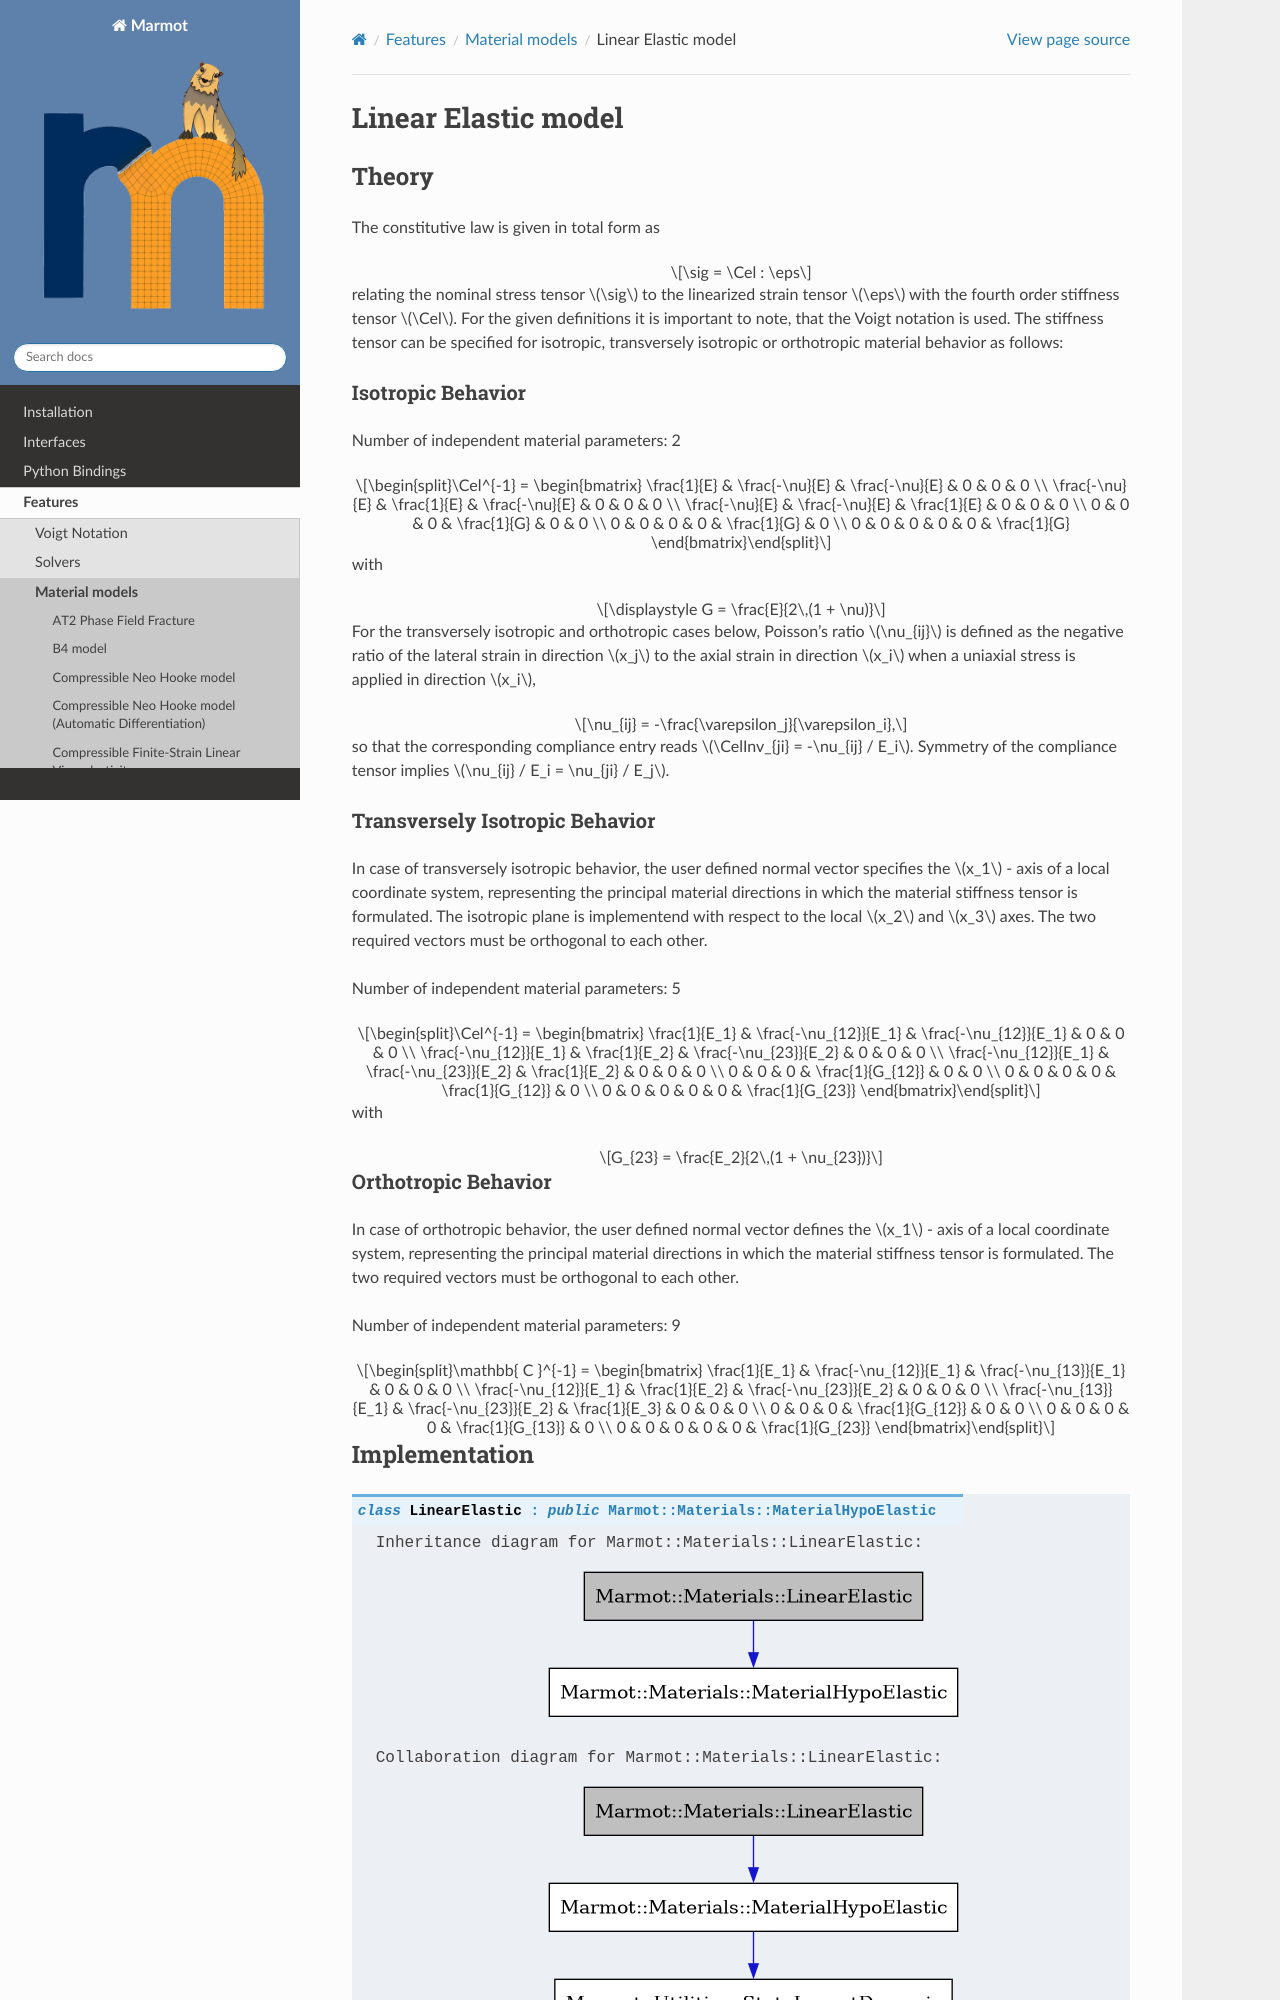

repository: konstantinbasche/Marmot · page: pages/features/linearelastic.html · generator: sphinx

Linear Elastic model
====================

Theory
------

The constitutive law is given in total form as

.. math::
   \sig = \Cel : \eps


relating the nominal stress tensor :math:`\sig`
to the linearized strain tensor :math:`\eps`
with the fourth order stiffness tensor :math:`\Cel`.
For the given definitions it is important to note, that the Voigt notation is used.
The stiffness tensor can be specified for isotropic, transversely isotropic
or orthotropic material behavior as follows:
